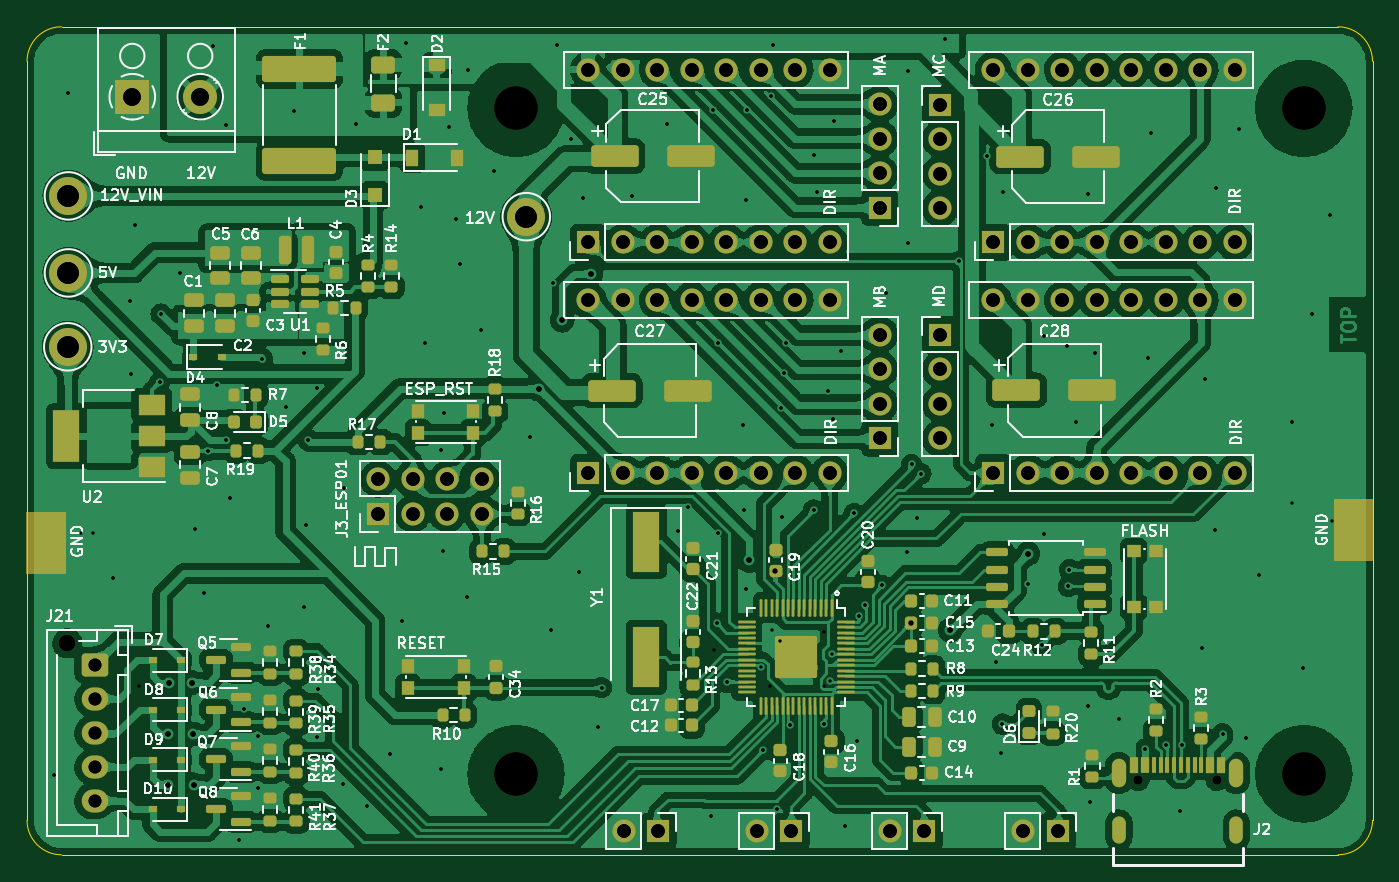
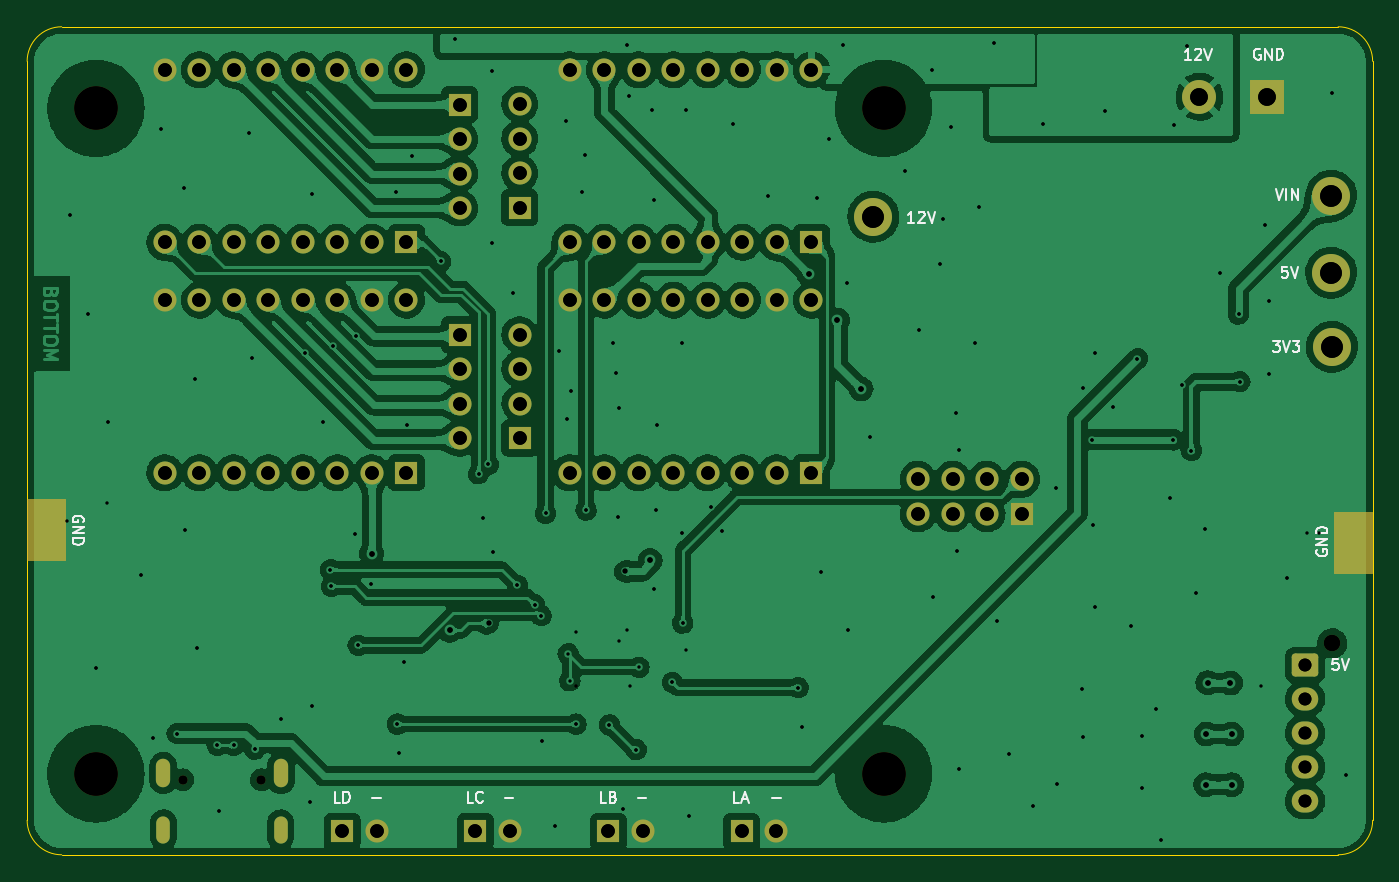
Circuit board: 12 layer files. Board 99.1 x 61.0 mm.
- bottom_copper: Huge-Stepper-Driver-B_Cu.gbr (448401 bytes)
- bottom_mask: Huge-Stepper-Driver-B_Mask.gbr (5722 bytes)
- paste: Huge-Stepper-Driver-B_Paste.gbr (470 bytes)
- bottom_silk: Huge-Stepper-Driver-B_Silkscreen.gbr (7884 bytes)
- outline: Huge-Stepper-Driver-Edge_Cuts.gbr (1008 bytes)
- top_copper: Huge-Stepper-Driver-F_Cu.gbr (737088 bytes)
- top_mask: Huge-Stepper-Driver-F_Mask.gbr (17127 bytes)
- paste: Huge-Stepper-Driver-F_Paste.gbr (12893 bytes)
- top_silk: Huge-Stepper-Driver-F_Silkscreen.gbr (106611 bytes)
- drill: Huge-Stepper-Driver-NPTH.drl (590 bytes)
- drill: Huge-Stepper-Driver-PTH.drl (5129 bytes)
- drill: Huge-Stepper-Driver.drl (5409 bytes)

=== bottom_copper: Huge-Stepper-Driver-B_Cu.gbr (448401 bytes, source omitted) ===
=== bottom_mask: Huge-Stepper-Driver-B_Mask.gbr ===
%TF.GenerationSoftware,KiCad,Pcbnew,(6.0.2-0)*%
%TF.CreationDate,2022-05-20T12:12:44+02:00*%
%TF.ProjectId,Huge-Stepper-Driver,48756765-2d53-4746-9570-7065722d4472,rev?*%
%TF.SameCoordinates,Original*%
%TF.FileFunction,Soldermask,Bot*%
%TF.FilePolarity,Negative*%
%FSLAX46Y46*%
G04 Gerber Fmt 4.6, Leading zero omitted, Abs format (unit mm)*
G04 Created by KiCad (PCBNEW (6.0.2-0)) date 2022-05-20 12:12:44*
%MOMM*%
%LPD*%
G01*
G04 APERTURE LIST*
G04 Aperture macros list*
%AMRoundRect*
0 Rectangle with rounded corners*
0 $1 Rounding radius*
0 $2 $3 $4 $5 $6 $7 $8 $9 X,Y pos of 4 corners*
0 Add a 4 corners polygon primitive as box body*
4,1,4,$2,$3,$4,$5,$6,$7,$8,$9,$2,$3,0*
0 Add four circle primitives for the rounded corners*
1,1,$1+$1,$2,$3*
1,1,$1+$1,$4,$5*
1,1,$1+$1,$6,$7*
1,1,$1+$1,$8,$9*
0 Add four rect primitives between the rounded corners*
20,1,$1+$1,$2,$3,$4,$5,0*
20,1,$1+$1,$4,$5,$6,$7,0*
20,1,$1+$1,$6,$7,$8,$9,0*
20,1,$1+$1,$8,$9,$2,$3,0*%
G04 Aperture macros list end*
%ADD10C,0.150000*%
%ADD11R,1.700000X1.700000*%
%ADD12O,1.700000X1.700000*%
%ADD13R,2.500000X2.500000*%
%ADD14C,2.500000*%
%ADD15C,2.800000*%
%ADD16C,3.200000*%
%ADD17C,0.650000*%
%ADD18O,1.050000X2.100000*%
%ADD19O,1.000000X2.000000*%
%ADD20C,1.200000*%
%ADD21RoundRect,0.250000X-0.725000X0.600000X-0.725000X-0.600000X0.725000X-0.600000X0.725000X0.600000X0*%
%ADD22O,1.950000X1.700000*%
G04 APERTURE END LIST*
D10*
X186260000Y-110870000D02*
X189030000Y-110870000D01*
X189030000Y-110870000D02*
X189030000Y-115290000D01*
X189030000Y-115290000D02*
X186260000Y-115290000D01*
X186260000Y-115290000D02*
X186260000Y-110870000D01*
G36*
X186260000Y-110870000D02*
G01*
X189030000Y-110870000D01*
X189030000Y-115290000D01*
X186260000Y-115290000D01*
X186260000Y-110870000D01*
G37*
X90035000Y-111770000D02*
X92805000Y-111770000D01*
X92805000Y-111770000D02*
X92805000Y-116190000D01*
X92805000Y-116190000D02*
X90035000Y-116190000D01*
X90035000Y-116190000D02*
X90035000Y-111770000D01*
G36*
X90035000Y-111770000D02*
G01*
X92805000Y-111770000D01*
X92805000Y-116190000D01*
X90035000Y-116190000D01*
X90035000Y-111770000D01*
G37*
D11*
%TO.C,U5*%
X131317500Y-91871800D03*
D12*
X133857500Y-91871800D03*
X136397500Y-91871800D03*
X138937500Y-91871800D03*
X141477500Y-91871800D03*
X144017500Y-91871800D03*
X146557500Y-91871800D03*
X149097500Y-91871800D03*
X149097500Y-79171800D03*
X146557500Y-79171800D03*
X144017500Y-79171800D03*
X141477500Y-79171800D03*
X138937500Y-79171800D03*
X136397500Y-79171800D03*
X133857500Y-79171800D03*
X131317500Y-79171800D03*
%TD*%
D11*
%TO.C,J4*%
X136460000Y-135240000D03*
D12*
X133920000Y-135240000D03*
%TD*%
D13*
%TO.C,J1*%
X97750000Y-81150000D03*
D14*
X102750000Y-81150000D03*
%TD*%
D15*
%TO.C,TP4*%
X93000000Y-99560000D03*
%TD*%
D16*
%TO.C,H2*%
X184000000Y-82000000D03*
%TD*%
%TO.C,H1*%
X126000000Y-82000000D03*
%TD*%
D11*
%TO.C,J6*%
X156069840Y-135240000D03*
D12*
X153529840Y-135240000D03*
%TD*%
D11*
%TO.C,J14*%
X157227500Y-98680000D03*
D12*
X157227500Y-101220000D03*
X157227500Y-103760000D03*
X157227500Y-106300000D03*
%TD*%
D17*
%TO.C,J2*%
X171820000Y-131440000D03*
X177600000Y-131440000D03*
D18*
X170390000Y-130940000D03*
D19*
X170390000Y-135120000D03*
X179030000Y-135120000D03*
D18*
X179030000Y-130940000D03*
%TD*%
D11*
%TO.C,J5*%
X146264920Y-135240000D03*
D12*
X143724920Y-135240000D03*
%TD*%
D15*
%TO.C,TP1*%
X126760000Y-89980000D03*
%TD*%
D16*
%TO.C,H3*%
X126000000Y-131000000D03*
%TD*%
D11*
%TO.C,J8*%
X157227500Y-81721800D03*
D12*
X157227500Y-84261800D03*
X157227500Y-86801800D03*
X157227500Y-89341800D03*
%TD*%
D11*
%TO.C,J9*%
X165874760Y-135240000D03*
D12*
X163334760Y-135240000D03*
%TD*%
D11*
%TO.C,U8*%
X161134200Y-108830000D03*
D12*
X163674200Y-108830000D03*
X166214200Y-108830000D03*
X168754200Y-108830000D03*
X171294200Y-108830000D03*
X173834200Y-108830000D03*
X176374200Y-108830000D03*
X178914200Y-108830000D03*
X178914200Y-96130000D03*
X176374200Y-96130000D03*
X173834200Y-96130000D03*
X171294200Y-96130000D03*
X168754200Y-96130000D03*
X166214200Y-96130000D03*
X163674200Y-96130000D03*
X161134200Y-96130000D03*
%TD*%
D11*
%TO.C,U6*%
X161134200Y-91871800D03*
D12*
X163674200Y-91871800D03*
X166214200Y-91871800D03*
X168754200Y-91871800D03*
X171294200Y-91871800D03*
X173834200Y-91871800D03*
X176374200Y-91871800D03*
X178914200Y-91871800D03*
X178914200Y-79171800D03*
X176374200Y-79171800D03*
X173834200Y-79171800D03*
X171294200Y-79171800D03*
X168754200Y-79171800D03*
X166214200Y-79171800D03*
X163674200Y-79171800D03*
X161134200Y-79171800D03*
%TD*%
D11*
%TO.C,J13*%
X152790000Y-106280000D03*
D12*
X152790000Y-103740000D03*
X152790000Y-101200000D03*
X152790000Y-98660000D03*
%TD*%
D15*
%TO.C,TP2*%
X93050000Y-94120000D03*
%TD*%
D11*
%TO.C,J7*%
X152790000Y-89321800D03*
D12*
X152790000Y-86781800D03*
X152790000Y-84241800D03*
X152790000Y-81701800D03*
%TD*%
D11*
%TO.C,J3*%
X115850000Y-111850000D03*
D12*
X115850000Y-109310000D03*
X118390000Y-111850000D03*
X118390000Y-109310000D03*
X120930000Y-111850000D03*
X120930000Y-109310000D03*
X123470000Y-111850000D03*
X123470000Y-109310000D03*
%TD*%
D15*
%TO.C,TP3*%
X93050000Y-88450000D03*
%TD*%
D11*
%TO.C,U7*%
X131317500Y-108830000D03*
D12*
X133857500Y-108830000D03*
X136397500Y-108830000D03*
X138937500Y-108830000D03*
X141477500Y-108830000D03*
X144017500Y-108830000D03*
X146557500Y-108830000D03*
X149097500Y-108830000D03*
X149097500Y-96130000D03*
X146557500Y-96130000D03*
X144017500Y-96130000D03*
X141477500Y-96130000D03*
X138937500Y-96130000D03*
X136397500Y-96130000D03*
X133857500Y-96130000D03*
X131317500Y-96130000D03*
%TD*%
D16*
%TO.C,H4*%
X184000000Y-131000000D03*
%TD*%
D20*
%TO.C,J21*%
X92972600Y-121392000D03*
D21*
X94972600Y-122992000D03*
D22*
X94972600Y-125492000D03*
X94972600Y-127992000D03*
X94972600Y-130492000D03*
X94972600Y-132992000D03*
%TD*%
M02*

=== paste: Huge-Stepper-Driver-B_Paste.gbr ===
%TF.GenerationSoftware,KiCad,Pcbnew,(6.0.2-0)*%
%TF.CreationDate,2022-05-20T12:12:43+02:00*%
%TF.ProjectId,Huge-Stepper-Driver,48756765-2d53-4746-9570-7065722d4472,rev?*%
%TF.SameCoordinates,Original*%
%TF.FileFunction,Paste,Bot*%
%TF.FilePolarity,Positive*%
%FSLAX46Y46*%
G04 Gerber Fmt 4.6, Leading zero omitted, Abs format (unit mm)*
G04 Created by KiCad (PCBNEW (6.0.2-0)) date 2022-05-20 12:12:43*
%MOMM*%
%LPD*%
G01*
G04 APERTURE LIST*
G04 APERTURE END LIST*
M02*

=== bottom_silk: Huge-Stepper-Driver-B_Silkscreen.gbr (7884 bytes, source omitted) ===
=== outline: Huge-Stepper-Driver-Edge_Cuts.gbr ===
%TF.GenerationSoftware,KiCad,Pcbnew,(6.0.2-0)*%
%TF.CreationDate,2022-05-20T12:12:44+02:00*%
%TF.ProjectId,Huge-Stepper-Driver,48756765-2d53-4746-9570-7065722d4472,rev?*%
%TF.SameCoordinates,Original*%
%TF.FileFunction,Profile,NP*%
%FSLAX46Y46*%
G04 Gerber Fmt 4.6, Leading zero omitted, Abs format (unit mm)*
G04 Created by KiCad (PCBNEW (6.0.2-0)) date 2022-05-20 12:12:44*
%MOMM*%
%LPD*%
G01*
G04 APERTURE LIST*
%TA.AperFunction,Profile*%
%ADD10C,0.100000*%
%TD*%
G04 APERTURE END LIST*
D10*
X189060000Y-78540000D02*
X189060000Y-134420000D01*
X186520000Y-136960000D02*
G75*
G03*
X189060000Y-134420000I47J2539953D01*
G01*
X92540000Y-76000000D02*
X186520000Y-76000000D01*
X189060000Y-78540000D02*
G75*
G03*
X186520000Y-76000000I-2539885J115D01*
G01*
X90000000Y-134420000D02*
G75*
G03*
X92540000Y-136960000I2540117J117D01*
G01*
X90000000Y-134420000D02*
X90000000Y-78540000D01*
X186520000Y-136960000D02*
X92540000Y-136960000D01*
X92540000Y-76000000D02*
G75*
G03*
X90000000Y-78540000I-3J-2539997D01*
G01*
M02*

=== top_copper: Huge-Stepper-Driver-F_Cu.gbr (737088 bytes, source omitted) ===
=== top_mask: Huge-Stepper-Driver-F_Mask.gbr (17127 bytes, source omitted) ===
=== paste: Huge-Stepper-Driver-F_Paste.gbr (12893 bytes, source omitted) ===
=== top_silk: Huge-Stepper-Driver-F_Silkscreen.gbr (106611 bytes, source omitted) ===
=== drill: Huge-Stepper-Driver-NPTH.drl ===
M48
; DRILL file {KiCad (6.0.2-0)} date 2022 May 18, Wednesday 10:29:03
; FORMAT={-:-/ absolute / inch / decimal}
; #@! TF.CreationDate,2022-05-18T10:29:03+02:00
; #@! TF.GenerationSoftware,Kicad,Pcbnew,(6.0.2-0)
; #@! TF.FileFunction,NonPlated,1,2,NPTH
FMAT,2
INCH
; #@! TA.AperFunction,NonPlated,NPTH,ComponentDrill
T1C0.0256
; #@! TA.AperFunction,NonPlated,NPTH,ComponentDrill
T2C0.0472
; #@! TA.AperFunction,NonPlated,NPTH,ComponentDrill
T3C0.1260
%
G90
G05
T1
X6.7646Y-5.1748
X6.9921Y-5.1748
T2
X3.6603Y-4.7792
T3
X4.9606Y-3.2283
X4.9606Y-5.1575
X7.2441Y-3.2283
X7.2441Y-5.1575
T0
M30

=== drill: Huge-Stepper-Driver-PTH.drl (5129 bytes, source omitted) ===
=== drill: Huge-Stepper-Driver.drl (5409 bytes, source omitted) ===
